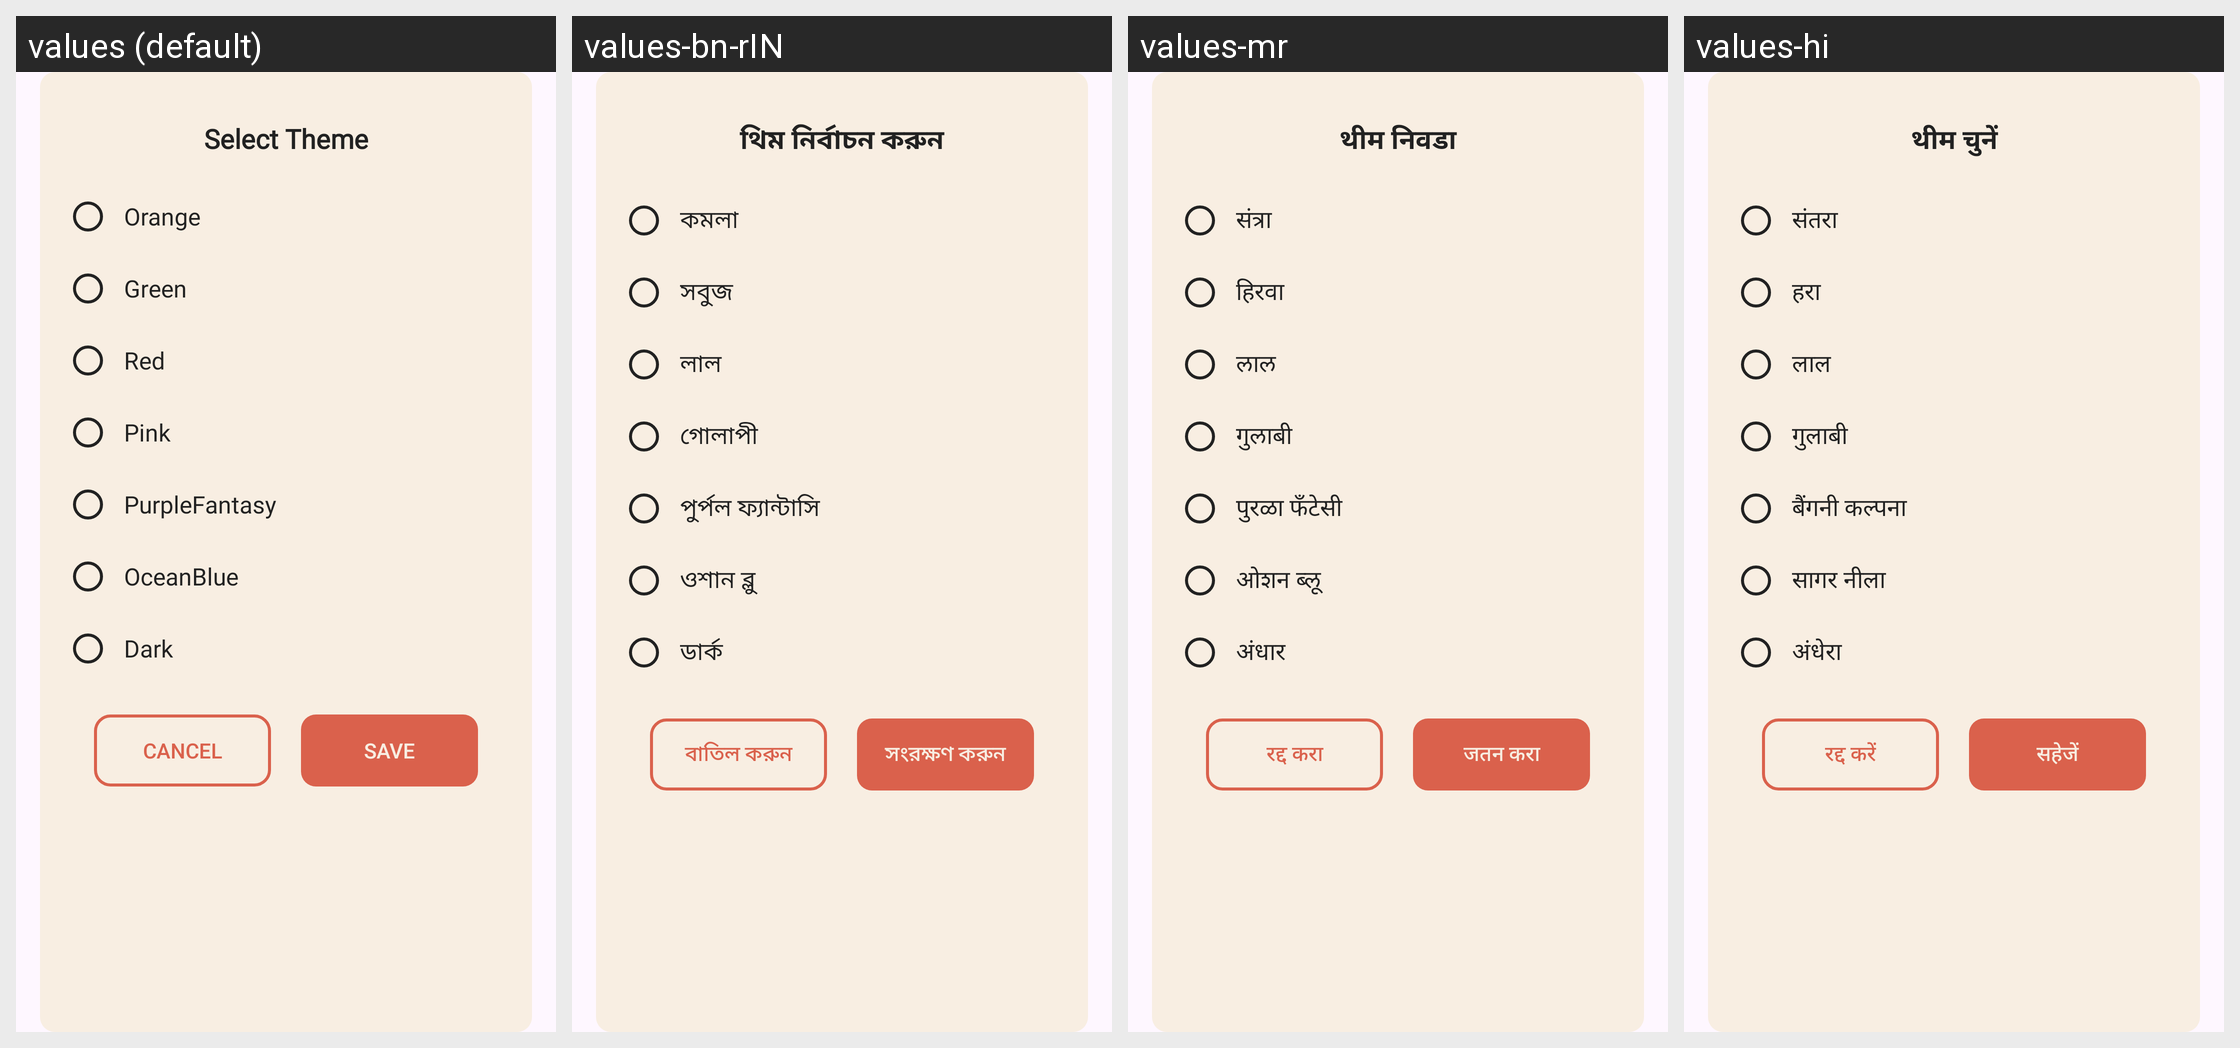

Translations of the strings shown on this Android screen, per locale in the grid:
Android screen res/layout/select_theme_dialogue.xml rendered under 4 locales, left to right: values (default), values-bn-rIN, values-mr, values-hi. Device: Nexus 5 (rendered at 1080×1920; each locale shown at half size, 540×960, under a caption strip naming it); theme Theme.PasswordManager.
Other locales in the repository, not shown: values-gu, values-or, values-ru, values-ta-rIN, values-te.
Strings drawn on this screen, with the default value and each locale's value (text and hints the layout hard-codes, and strings that could not be matched under every locale, appear in the picture but are not listed):

select_theme
  values: Select Theme
  values-bn-rIN: থিম নির্বাচন করুন
  values-mr: थीम निवडा
  values-hi: थीम चुनें

orange
  values: Orange
  values-bn-rIN: কমলা
  values-mr: संत्रा
  values-hi: संतरा

green
  values: Green
  values-bn-rIN: সবুজ
  values-mr: हिरवा
  values-hi: हरा

red
  values: Red
  values-bn-rIN: লাল
  values-mr: लाल
  values-hi: लाल

pink
  values: Pink
  values-bn-rIN: গোলাপী
  values-mr: गुलाबी
  values-hi: गुलाबी

purplefantasy
  values: PurpleFantasy
  values-bn-rIN: পুর্পল ফ্যান্টাসি
  values-mr: पुरळा फँटेसी
  values-hi: बैंगनी कल्पना

oceanblue
  values: OceanBlue
  values-bn-rIN: ওশান ব্লু
  values-mr: ओशन ब्लू
  values-hi: सागर नीला

dark
  values: Dark
  values-bn-rIN: ডার্ক
  values-mr: अंधार
  values-hi: अंधेरा

cancel
  values: Cancel
  values-bn-rIN: বাতিল করুন
  values-mr: रद्द करा
  values-hi: रद्द करें

save
  values: Save
  values-bn-rIN: সংরক্ষণ করুন
  values-mr: जतन करा
  values-hi: सहेजें
